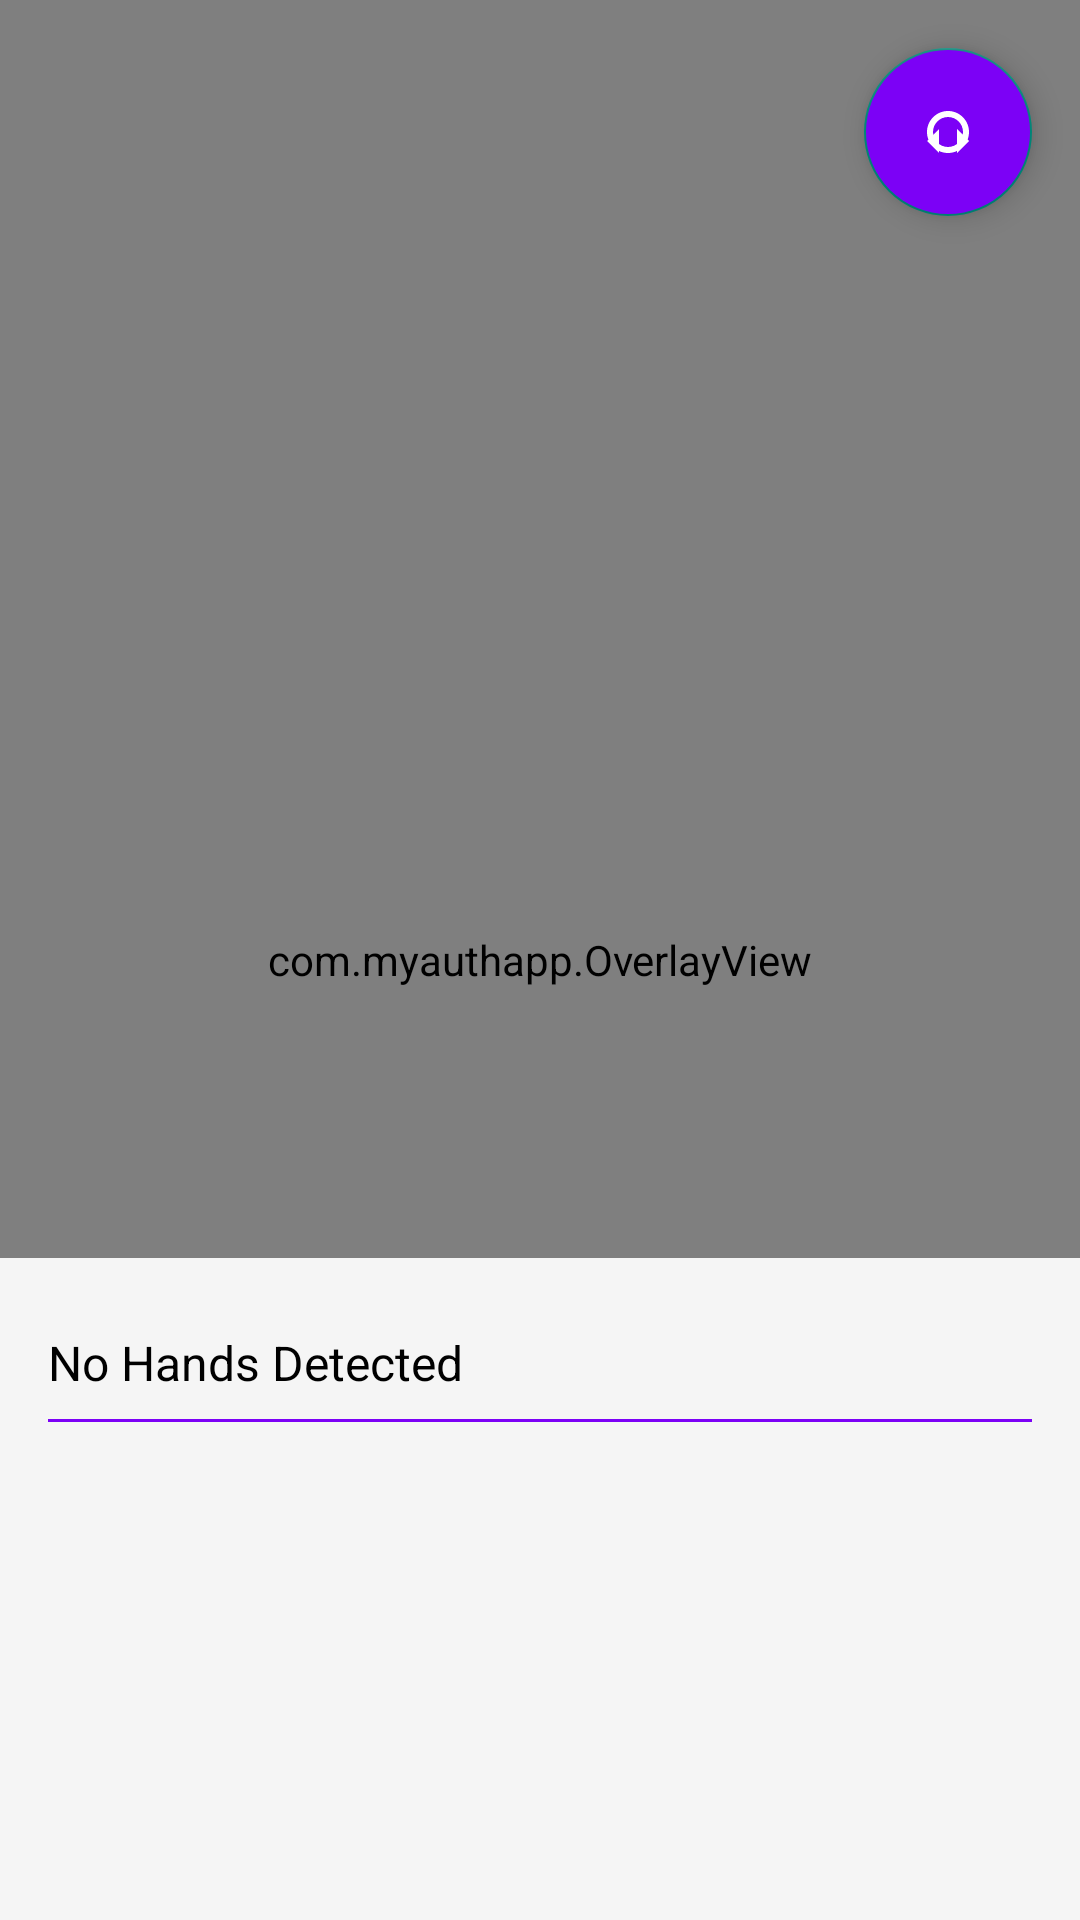

Produce the Android XML layout that renders to this screen, including the resource entries it uses.
<!-- AndroidManifest.xml: application theme AppTheme -->
<!-- res/layout/fragment_camera.xml -->
<?xml version="1.0" encoding="utf-8"?>
<androidx.coordinatorlayout.widget.CoordinatorLayout xmlns:android="http://schemas.android.com/apk/res/android"
    xmlns:app="http://schemas.android.com/apk/res-auto"
    android:id="@+id/camera_container"
    android:layout_width="match_parent"
    android:layout_height="match_parent">
    <androidx.camera.view.PreviewView
        android:id="@+id/view_finder"
        android:layout_width="match_parent"
        android:layout_height="match_parent"
        app:scaleType="fillStart" />
    <com.myauthapp.OverlayView
        android:id="@+id/overlay"
        android:layout_width="match_parent"
        android:layout_height="match_parent" />
    <include
        android:id="@+id/bottom_sheet_layout"
        layout="@layout/info_bottom_sheet" />
    
    
    <LinearLayout
        android:id="@+id/results_container"
        android:layout_width="match_parent"
        android:layout_height="wrap_content"
        android:layout_gravity="bottom"
        android:background="#FFF5F5F5"
        android:orientation="vertical"
        android:padding="@dimen/bottom_sheet_padding">
        
        
        <TextView
            android:id="@+id/tv_current_gesture"
            android:layout_width="match_parent"
            android:layout_height="wrap_content"
            android:textColor="#FF000000"
            android:textSize="16sp"
            android:paddingVertical="8dp"
            android:text="No Hands Detected" />
        
        <View
            android:layout_width="match_parent"
            android:layout_height="1dp"
            android:background="@color/mp_color_primary" />
        
        
        <androidx.recyclerview.widget.RecyclerView
            android:id="@+id/recyclerview_results"
            android:layout_width="match_parent"
            android:layout_height="150dp"
            android:scrollbars="vertical"
            android:fadeScrollbars="false"
            android:clipToPadding="false" />
    </LinearLayout>
    
    <com.google.android.material.floatingactionbutton.FloatingActionButton
        android:id="@+id/toggle_camera_button"
        android:layout_width="wrap_content"
        android:layout_height="wrap_content"
        android:layout_gravity="top|end"
        android:layout_margin="@dimen/fab_margin"
        android:backgroundTint="@color/mp_color_primary"
        android:contentDescription="@string/toggle_camera_button_desc"
        android:src="@drawable/ic_switch_camera"
        app:tint="@android:color/white"
        app:useCompatPadding="true" />
</androidx.coordinatorlayout.widget.CoordinatorLayout>
<!-- res/layout/info_bottom_sheet.xml (included above) -->
<?xml version="1.0" encoding="utf-8"?>
<androidx.core.widget.NestedScrollView xmlns:android="http://schemas.android.com/apk/res/android"
    xmlns:app="http://schemas.android.com/apk/res-auto"
    android:id="@+id/bottom_sheet_layout"
    android:layout_width="match_parent"
    android:layout_height="wrap_content"
    android:layout_gravity="center_horizontal"
    android:background="@color/bottom_sheet_background"
    android:gravity="center_horizontal"
    android:orientation="vertical"
    android:padding="@dimen/bottom_sheet_padding"
    app:behavior_hideable="false"
    app:behavior_peekHeight="@dimen/bottom_sheet_peek_height"
    app:layout_behavior="com.google.android.material.bottomsheet.BottomSheetBehavior">
    <androidx.appcompat.widget.LinearLayoutCompat
        android:layout_width="match_parent"
        android:layout_height="match_parent"
        android:orientation="vertical">
        <RelativeLayout
            android:layout_width="match_parent"
            android:layout_height="wrap_content">
            <ImageView
                android:layout_width="wrap_content"
                android:layout_height="wrap_content"
                android:layout_centerHorizontal="true"
                android:layout_centerVertical="true"
                android:contentDescription="@string/alt_bottom_sheet_chevron"
                android:src="@drawable/icn_chevron_up" />
        </RelativeLayout>
        <androidx.appcompat.widget.LinearLayoutCompat
            android:layout_width="match_parent"
            android:layout_height="wrap_content"
            android:layout_marginTop="@dimen/bottom_sheet_default_row_margin"
            android:orientation="horizontal">
            <TextView
                android:id="@+id/inference_time_label"
                android:layout_width="wrap_content"
                android:layout_height="wrap_content"
                android:layout_centerVertical="true"
                android:text="@string/inference_time_label"
                android:textColor="@color/bottom_sheet_text_color"
                android:textSize="@dimen/bottom_sheet_text_size" />
            <TextView
                android:id="@+id/inference_time_val"
                android:layout_width="match_parent"
                android:layout_height="wrap_content"
                android:layout_centerVertical="true"
                android:gravity="end"
                android:text="@string/no_value"
                android:textColor="@color/bottom_sheet_text_color"
                android:textSize="@dimen/bottom_sheet_text_size" />
        </androidx.appcompat.widget.LinearLayoutCompat>
        <RelativeLayout
            android:layout_width="match_parent"
            android:layout_height="wrap_content"
            android:layout_marginTop="@dimen/bottom_sheet_default_row_margin">
            <TextView
                android:id="@+id/delegate_label"
                android:layout_width="wrap_content"
                android:layout_height="wrap_content"
                android:text="@string/delegate_label"
                android:textColor="@color/bottom_sheet_text_color"
                android:textSize="@dimen/bottom_sheet_text_size" />
            <androidx.appcompat.widget.AppCompatSpinner
                android:id="@+id/spinner_delegate"
                android:layout_width="wrap_content"
                android:layout_height="wrap_content"
                android:layout_alignParentRight="true"
                android:entries="@array/delegate_array"
                android:minWidth="@dimen/bottom_sheet_spinner_delegate_min_width"
                android:spinnerMode="dropdown"
                android:theme="@style/BottomSheetSpinnerItemStyle" />
        </RelativeLayout>
    </androidx.appcompat.widget.LinearLayoutCompat>
</androidx.core.widget.NestedScrollView>
<!-- resources referenced by this layout -->
<resources>
  <string-array name="delegate_array">
          <item>CPU</item>
          <item>GPU</item>
      </string-array>
  <color name="bottom_sheet_background">#EEEEEE</color>
  <color name="bottom_sheet_text_color">@android:color/black</color>
  <color name="mp_color_primary">#7C01F6</color>
  <dimen name="bottom_sheet_default_row_margin">16dp</dimen>
  <dimen name="bottom_sheet_padding">16dp</dimen>
  <dimen name="bottom_sheet_peek_height">50dp</dimen>
  <dimen name="bottom_sheet_spinner_delegate_min_width">160dp</dimen>
  <dimen name="bottom_sheet_text_size">18sp</dimen>
  <dimen name="fab_margin">16dp</dimen>
  <!-- drawable ic_switch_camera (drawable) -->
  <vector xmlns:android="http://schemas.android.com/apk/res/android"
      android:width="24dp"
      android:height="24dp"
      android:viewportWidth="24"
      android:viewportHeight="24">
      <path
          android:fillColor="#FFFFFF"
          android:pathData="M15,15v4l4-4-4-4v4H9v-4l-4,4 4,4v-4h6zM12,5c-3.86,0-7,3.14-7,7s3.14,7 7,7 7-3.14 7-7-3.14-7-7-7zm0,12c-2.76,0-5-2.24-5-5s2.24-5 5-5 5,2.24 5,5-2.24,5-5,5z"/>
  </vector>
  <!-- drawable icn_chevron_up (drawable) -->
  <vector xmlns:android="http://schemas.android.com/apk/res/android"
      android:width="24dp"
      android:height="24dp"
      android:viewportWidth="24"
      android:viewportHeight="24">
      <path
          android:fillColor="#FF000000"
          android:pathData="M12,8l-6,6 1.41,1.41L12,10.83l4.59,4.58L18,14l-6-6z"/>
  </vector>
  <string name="alt_bottom_sheet_chevron">Bottom sheet expandable indicator</string>
  <string name="delegate_label">Delegate</string>
  <string name="inference_time_label">Inference Time</string>
  <string name="no_value">--</string>
  <string name="toggle_camera_button_desc">Toggle between front and back camera</string>
  <style name="BottomSheetSpinnerItemStyle" parent="Widget.AppCompat.Light.DropDownItem.Spinner">
          <item name="android:textSize">@dimen/bottom_sheet_text_size</item>
      </style>
  <style name="AppTheme" parent="Theme.AppCompat.DayNight.NoActionBar">
          
          <item name="android:editTextBackground">@drawable/rn_edit_text_material</item>
      </style>
</resources>
